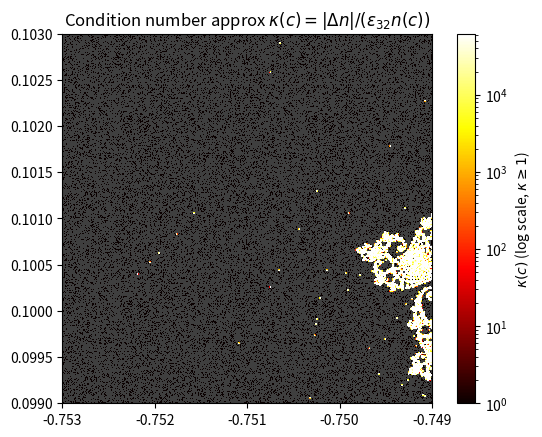

Write Python code to recreate this figure.
import numpy as np
import matplotlib.pyplot as plt
from matplotlib.colors import LogNorm

# Parameters
N, MAX_ITER = 512, 1000
x = np.linspace(-0.7530, -0.7490, N)
y = np.linspace(0.0990, 0.1030, N)
C = (x[np.newaxis, :] + 1j * y[:, np.newaxis]).astype(np.complex128)

# Perturbation
eps32 = float(np.finfo(np.float32).eps)
delta = np.maximum(eps32 * np.abs(C), 1e-10)

# Escape count function
def escape_count(C, max_iter):
    z = np.zeros_like(C)
    cnt = np.full(C.shape, max_iter, dtype=np.int32)
    esc = np.zeros(C.shape, dtype=bool)
    
    for k in range(max_iter):
        z[~esc] = z[~esc]**2 + C[~esc]
        newly = ~esc & (np.abs(z) > 2.0)
        cnt[newly] = k
        esc[newly] = True
        
    return cnt

# Compute escape counts
n_base = escape_count(C, MAX_ITER).astype(float)
n_perturb = escape_count(C + delta, MAX_ITER).astype(float)

# Compute difference and condition number
dn = np.abs(n_base - n_perturb)
kappa = np.where(n_base > 0, dn / (eps32 * n_base), np.nan)

# Colormap for plotting
cmap_k = plt.cm.hot.copy()
cmap_k.set_bad('0.25')  # Dark gray for NaNs
vmax = np.nanpercentile(kappa, 99)

# Plot
plt.imshow(
    kappa,
    cmap=cmap_k,
    origin='lower',
    extent=[-0.7530, -0.7490, 0.0990, 0.1030],
    norm=LogNorm(vmin=1, vmax=vmax)
)
plt.colorbar(label=r'$\kappa(c)$ (log scale, $\kappa \geq 1$)')
plt.title(r'Condition number approx $\kappa(c) = |\Delta n| / (\varepsilon_{32} n(c))$')
plt.show()
